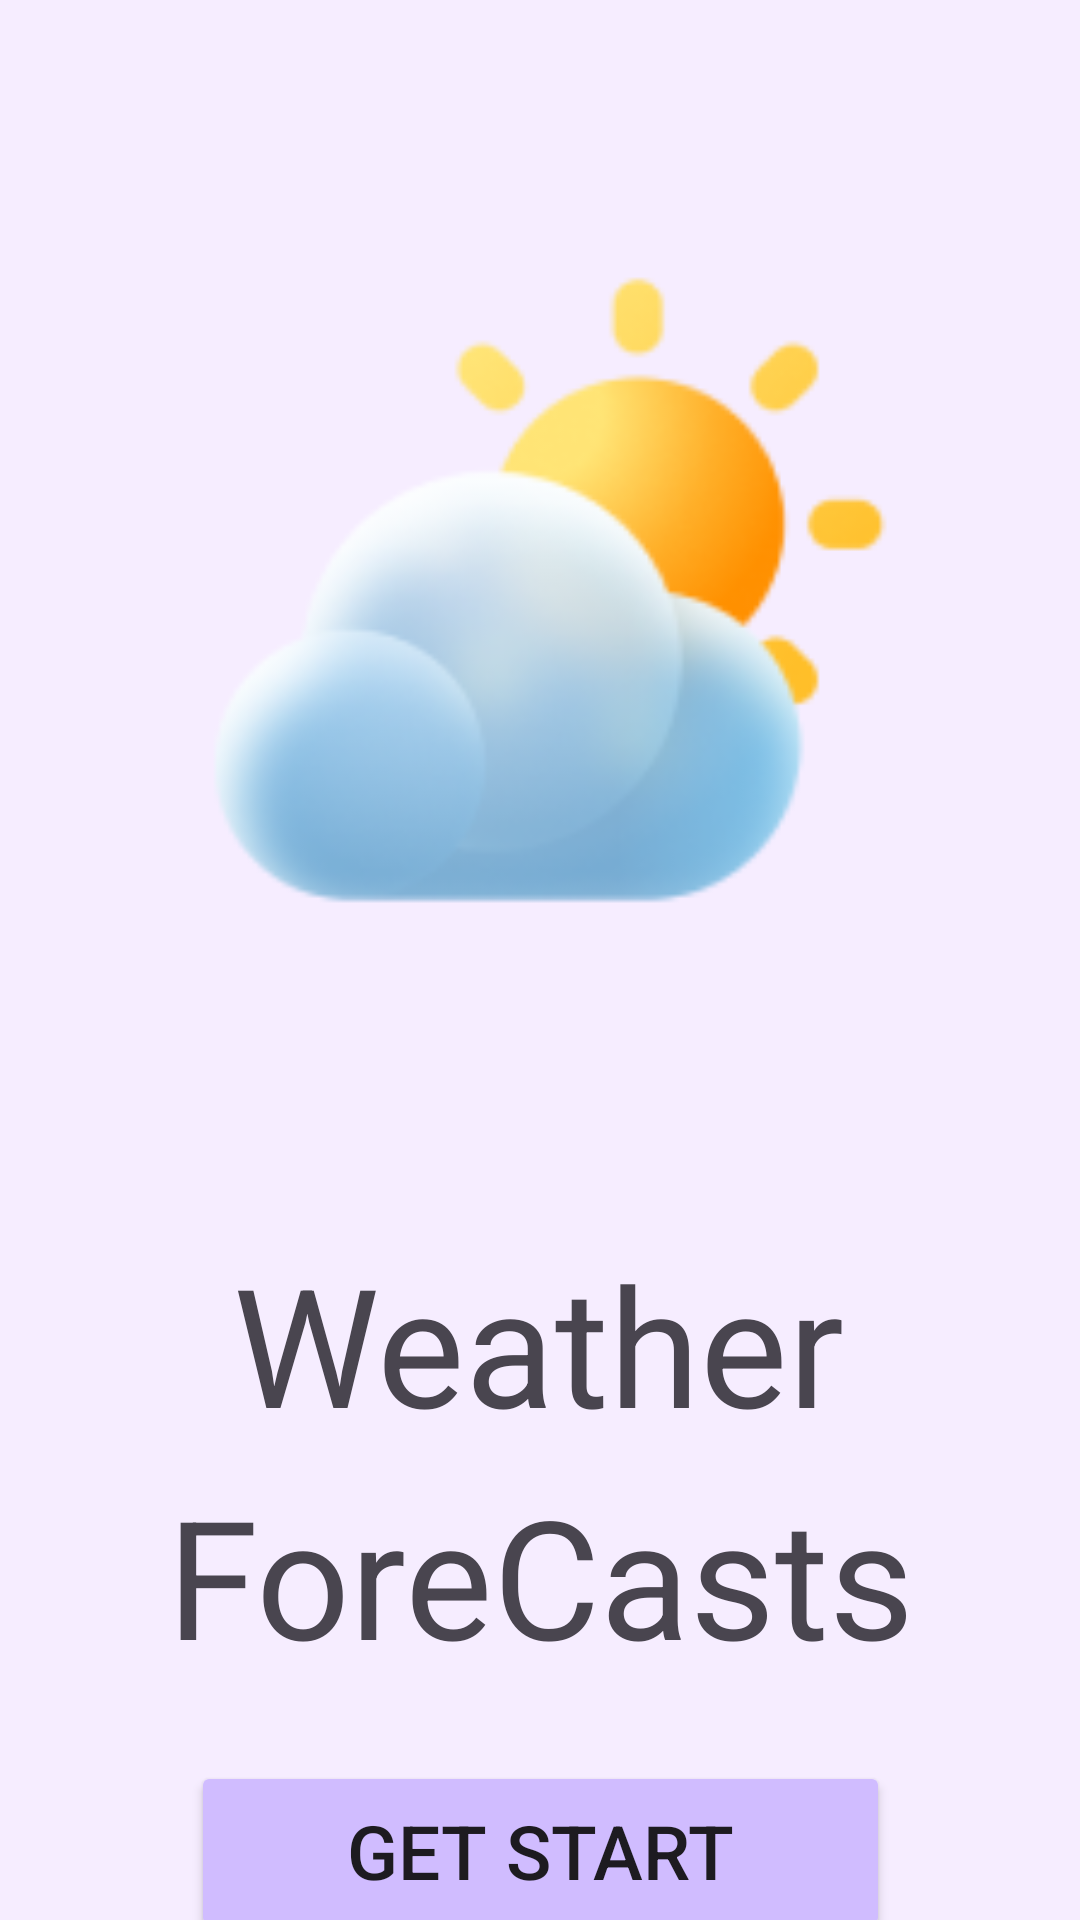

The Android layout XML behind this screen, and the referenced resources:
<!-- AndroidManifest.xml: application theme Theme.Hn_training_theweather_kotlin -->
<!-- res/layout/activity_main.xml -->
<?xml version="1.0" encoding="utf-8"?>
<androidx.constraintlayout.widget.ConstraintLayout xmlns:android="http://schemas.android.com/apk/res/android"
    xmlns:app="http://schemas.android.com/apk/res-auto"
    xmlns:tools="http://schemas.android.com/tools"
    android:id="@+id/main"
    android:layout_width="match_parent"
    android:layout_height="match_parent"
    android:background="@color/light_primary"
    android:fitsSystemWindows="true"
    tools:context=".MainActivity">


    <androidx.appcompat.widget.AppCompatImageView
        android:id="@+id/appCompatImageView"
        android:layout_width="233dp"
        android:layout_height="233dp"
        android:layout_marginTop="89dp"
        app:layout_constraintEnd_toEndOf="parent"
        app:layout_constraintStart_toStartOf="parent"
        app:layout_constraintTop_toTopOf="parent"
        app:srcCompat="@drawable/image_partly_cloudy"
        tools:ignore="MissingConstraints" />

    <TextView
        android:id="@+id/textView"
        android:layout_width="wrap_content"
        android:layout_height="0dp"
        android:layout_marginTop="89dp"
        android:text="@string/weather"
        android:textSize="55sp"
        app:fontWeight="800"
        app:layout_constraintEnd_toEndOf="parent"
        app:layout_constraintHorizontal_bias="0.497"
        app:layout_constraintStart_toStartOf="parent"
        app:layout_constraintTop_toBottomOf="@+id/appCompatImageView"
        tools:ignore="MissingConstraints" />

    <TextView
        android:id="@+id/textView2"
        android:layout_width="wrap_content"
        android:layout_height="0dp"
        android:layout_marginTop="4dp"
        android:text="@string/forecasts"
        android:textSize="55sp"
        app:fontWeight="800"
        app:layout_constraintEnd_toEndOf="parent"
        app:layout_constraintStart_toStartOf="parent"
        app:layout_constraintTop_toBottomOf="@+id/textView"
        tools:ignore="MissingConstraints" />

    <Button
        android:id="@+id/btn_get_start"
        android:layout_width="wrap_content"
        android:layout_height="wrap_content"
        android:layout_marginTop="32dp"
        android:width="233dp"
        android:height="60dp"
        android:backgroundTint="@color/semi_primary"
        android:text="@string/get_start"
        android:textSize="25sp"
        app:layout_constraintBottom_toBottomOf="parent"
        app:layout_constraintEnd_toEndOf="parent"
        app:layout_constraintStart_toStartOf="parent"
        app:layout_constraintTop_toBottomOf="@+id/textView2" />

</androidx.constraintlayout.widget.ConstraintLayout>
<!-- resources referenced by this layout -->
<resources>
  <color name="light_primary">#F6EDFF</color>
  <color name="semi_primary">#D0BCFF</color>
  <!-- drawable image_partly_cloudy: png bitmap (drawable, 14753 bytes) -->
  <string name="forecasts">ForeCasts</string>
  <string name="get_start">Get Start</string>
  <string name="weather">Weather</string>
  <style name="Theme.Hn_training_theweather_kotlin" parent="Base.Theme.Hn_training_theweather_kotlin" />
  <style name="Base.Theme.Hn_training_theweather_kotlin" parent="Theme.Material3.DayNight.NoActionBar">
          
          
      </style>
</resources>
